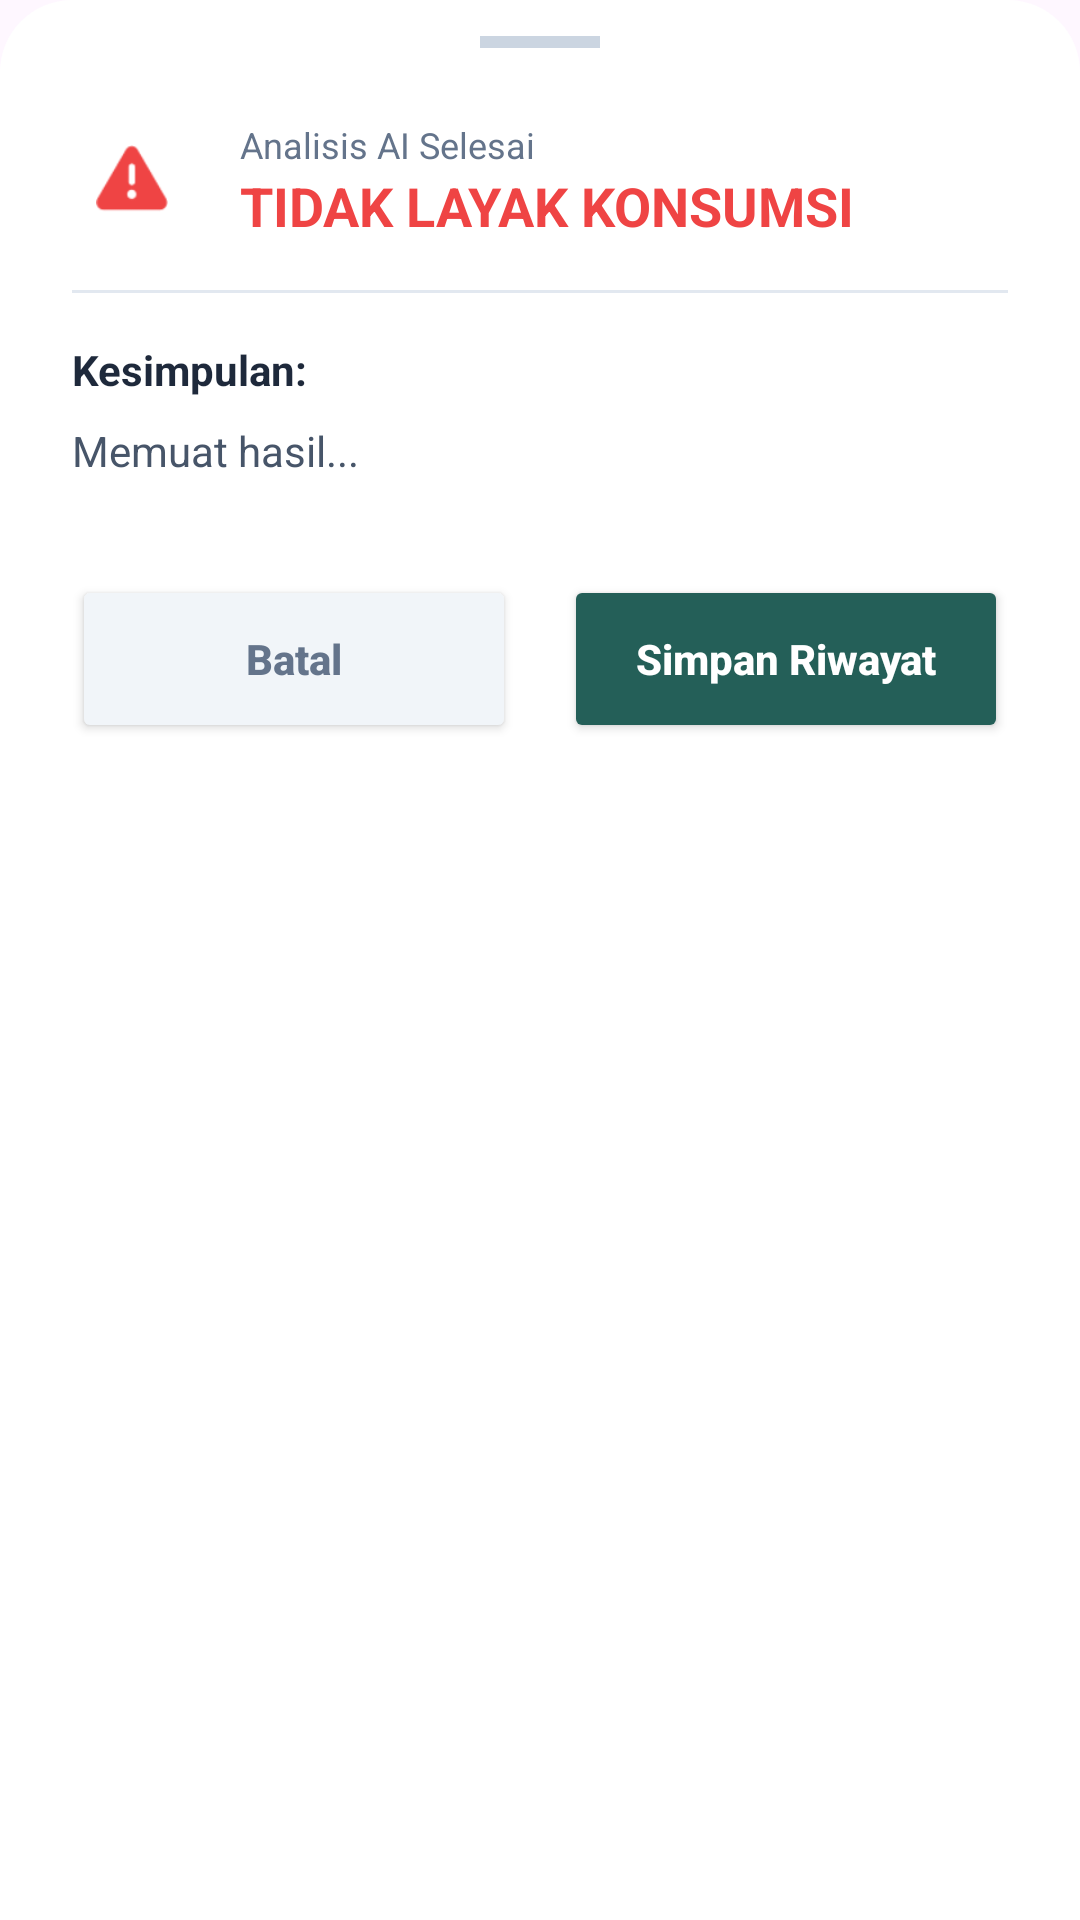

Here is an Android app screen rendered from its layout file. Give the layout XML and the strings, colors and styles it references.
<!-- AndroidManifest.xml: application theme Theme.kaktuan -->
<!-- res/layout/bottom_sheet_result.xml -->
<?xml version="1.0" encoding="utf-8"?>
<LinearLayout xmlns:android="http://schemas.android.com/apk/res/android"
    xmlns:app="http://schemas.android.com/apk/res-auto"
    android:layout_width="match_parent"
    android:layout_height="wrap_content"
    android:background="@drawable/bg_bottom_sheet"
    android:orientation="vertical"
    android:paddingTop="12dp"
    android:paddingBottom="24dp"
    android:paddingHorizontal="24dp">

    <View
        android:layout_width="40dp"
        android:layout_height="4dp"
        android:layout_gravity="center_horizontal"
        android:layout_marginBottom="24dp"
        android:background="#CBD5E1" />

    <LinearLayout
        android:layout_width="match_parent"
        android:layout_height="wrap_content"
        android:orientation="horizontal"
        android:gravity="center_vertical"
        android:layout_marginBottom="16dp">

        <ImageView
            android:id="@+id/ivSheetIcon"
            android:layout_width="40dp"
            android:layout_height="40dp"
            android:background="@drawable/bg_circle_button"
            android:backgroundTint="#FEE2E2"
            android:padding="8dp"
            android:src="@android:drawable/ic_dialog_alert"
            app:tint="#EF4444" />

        <LinearLayout
            android:layout_width="0dp"
            android:layout_height="wrap_content"
            android:layout_weight="1"
            android:orientation="vertical"
            android:layout_marginStart="16dp">

            <TextView
                android:layout_width="wrap_content"
                android:layout_height="wrap_content"
                android:text="Analisis AI Selesai"
                android:textColor="#64748B"
                android:textSize="12sp" />

            <TextView
                android:id="@+id/tvSheetStatus"
                android:layout_width="wrap_content"
                android:layout_height="wrap_content"
                android:text="TIDAK LAYAK KONSUMSI"
                android:textColor="#EF4444"
                android:textSize="18sp"
                android:textStyle="bold" />
        </LinearLayout>
    </LinearLayout>

    <View
        android:layout_width="match_parent"
        android:layout_height="1dp"
        android:background="#E2E8F0"
        android:layout_marginBottom="16dp"/>

    <TextView
        android:layout_width="match_parent"
        android:layout_height="wrap_content"
        android:text="Kesimpulan:"
        android:textColor="#1E293B"
        android:textSize="14sp"
        android:textStyle="bold"
        android:layout_marginBottom="8dp"/>

    <TextView
        android:id="@+id/tvSheetResult"
        android:layout_width="match_parent"
        android:layout_height="wrap_content"
        android:text="Memuat hasil..."
        android:textColor="#475569"
        android:textSize="14sp"
        android:lineSpacingMultiplier="1.3"
        android:layout_marginBottom="32dp"/>

    <LinearLayout
        android:layout_width="match_parent"
        android:layout_height="wrap_content"
        android:orientation="horizontal">

        <Button
            android:id="@+id/btnSheetBatal"
            android:layout_width="0dp"
            android:layout_height="56dp"
            android:layout_marginEnd="8dp"
            android:layout_weight="1"
            android:backgroundTint="#F1F5F9"
            android:text="Batal"
            android:textAllCaps="false"
            android:textColor="#64748B"
            android:textStyle="bold"
            app:cornerRadius="16dp"
            app:elevation="0dp"/>

        <Button
            android:id="@+id/btnSheetSimpan"
            android:layout_width="0dp"
            android:layout_height="56dp"
            android:layout_marginStart="8dp"
            android:layout_weight="1"
            android:backgroundTint="#245F58"
            android:text="Simpan Riwayat"
            android:textAllCaps="false"
            android:textColor="#FFFFFF"
            android:textStyle="bold"
            app:cornerRadius="16dp" />
    </LinearLayout>

</LinearLayout>
<!-- resources referenced by this layout -->
<resources>
  <!-- drawable bg_bottom_sheet (drawable) -->
  <?xml version="1.0" encoding="utf-8"?>
  <shape xmlns:android="http://schemas.android.com/apk/res/android" android:shape="rectangle">
      <solid android:color="#FFFFFF" />
      <corners android:topLeftRadius="24dp" android:topRightRadius="24dp" />
  </shape>
  <style name="Theme.kaktuan" parent="Base.Theme.kaktuan" />
  <style name="Base.Theme.kaktuan" parent="Theme.Material3.DayNight.NoActionBar">
  
          <item name="colorPrimary">#1D5A5A</item>
          <item name="colorSecondary">#1D5A5A</item>
          <item name="colorTertiary">#1D5A5A</item>
  
          <item name="android:statusBarColor">#1D5A5A</item>
  
      </style>
</resources>
